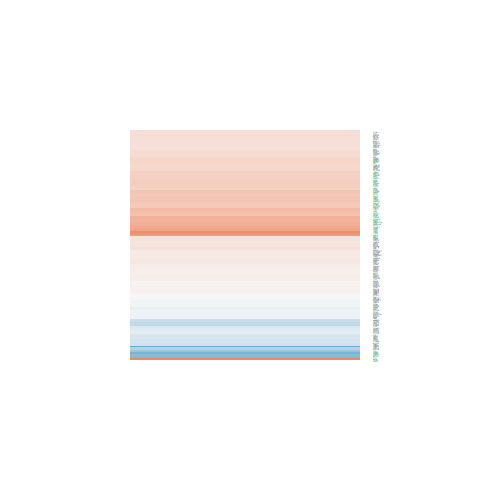

Source data for this figure (header and first rows):
logFC, AveExpr, t, P.Value, adj.P.Val, B
0.4437, 5.841, 4.293, 0.0007083, 0.007148, -0.8793
0.4803, 5.506, 4.036, 0.001175, 0.009873, -1.357
-0.223, 4.968, -1.39, 0.1857, 0.3439, -6.037
-0.09114, 5.728, -0.7884, 0.4433, 0.6155, -6.823
0.4675, 6.882, 4.735, 0.0003006, 0.00395, -0.1006
0.1772, 7.195, 1.552, 0.1425, 0.287, -6.097
-0.2975, 5.265, -2.413, 0.02977, 0.0961, -4.489
-0.03487, 2.203, -0.1083, 0.9153, 0.952, -6.311
-0.3357, 2.865, -1.482, 0.1601, 0.3109, -5.485
0.3066, 6.685, 2.787, 0.0143, 0.05683, -3.95
0.04795, 4.472, 0.3497, 0.7316, 0.84, -6.854
0.5248, 6.2, 4.415, 0.000557, 0.006068, -0.6794
0.3523, 7.604, 2.959, 0.01015, 0.0448, -3.677
0.1689, 9.113, 1.716, 0.1076, 0.2357, -5.94
-0.653, 5.075, -3.372, 0.004435, 0.02508, -2.606
0.3563, 7.927, 3.67, 0.002436, 0.01658, -2.278
0.2441, 6.531, 2.427, 0.02898, 0.0944, -4.612
0.3499, 7.585, 3.6, 0.002807, 0.01825, -2.401
1.938, 7.653, 11.7, 1.00646631170428e-08, 2.51269520577208e-06, 10.45
-0.4936, 6.456, -4.646, 0.0003564, 0.004495, -0.242
0.04698, 6.675, 0.4715, 0.6444, 0.7766, -7.127
0.1503, 5.563, 1.275, 0.2226, 0.387, -6.312
0.1606, 6.428, 1.303, 0.2132, 0.3762, -6.37
0.2165, 7.039, 2.246, 0.04099, 0.1208, -4.974
0.05349, 8.951, 0.5595, 0.5845, 0.7315, -7.197
-0.2581, 4.749, -2.043, 0.05994, 0.1559, -5.026
0.149, 7.547, 1.643, 0.1221, 0.2573, -5.985
-0.4104, 8.383, -4.698, 0.0003227, 0.004191, -0.2464
-0.2576, 4.595, -1.698, 0.1112, 0.2416, -5.56
-0.1766, 2.33, -0.6234, 0.5428, 0.6967, -6.207
0.2164, 3.603, 1.264, 0.2265, 0.3916, -5.93
-0.1024, 4.379, -0.7012, 0.4944, 0.6566, -6.641
0.1327, 6.563, 1.374, 0.1907, 0.35, -6.295
0.9211, 7.77, 7.289, 3.48243108028897e-06, 0.0001782, 4.437
1.738, 5.753, 8.35, 7.04684861187162e-07, 5.67309610341603e-05, 6.198
-0.06722, 5.548, -0.5595, 0.5845, 0.7315, -6.962
0.2098, 7.411, 2.104, 0.0535, 0.1445, -5.242
0.1861, 4.969, 1.404, 0.1816, 0.3383, -6.046
0.3, 5.077, 2.444, 0.02803, 0.09198, -4.389
0.2288, 7.162, 2.168, 0.0475, 0.1335, -5.122
-0.008519, 2.536, -0.03625, 0.9716, 0.985, -6.473
-0.01533, 5.68, -0.1359, 0.8938, 0.9404, -7.13
0.4117, 5.813, 3.372, 0.004434, 0.02508, -2.704
-0.08346, 3.012, -0.4196, 0.681, 0.8048, -6.471
0.8472, 3.479, 4.49, 0.0004822, 0.005572, -0.1261
0.1941, 6.054, 1.61, 0.1293, 0.2676, -5.928
0.08555, 4.29, 0.4666, 0.6478, 0.7791, -6.761
0.6123, 7.287, 5.599, 6.02543307946949e-05, 0.001314, 1.52
0.4544, 6.558, 4.205, 0.0008421, 0.008008, -1.128
-0.7936, 1.893, -2.682, 0.01761, 0.06628, -3.308
0.2686, 6.568, 2.623, 0.01975, 0.07164, -4.244
0.4344, 5.707, 3.415, 0.004065, 0.02359, -2.621
0.2625, 6.702, 2.73, 0.016, 0.06181, -4.058
0.4517, 4.725, 3.269, 0.005457, 0.02909, -2.751
0.225, 5.169, 1.834, 0.08753, 0.2039, -5.439
0.2813, 7.764, 3.001, 0.009328, 0.04234, -3.595
0.6664, 0.9141, 1.827, 0.08865, 0.2058, -4.503
0.422, 1.663, 1.319, 0.2078, 0.3705, -5.336
0.07664, 4.926, 0.4804, 0.6382, 0.7724, -6.89
0.4402, 5.793, 4.115, 0.001004, 0.008874, -1.237
... 140 more rows
